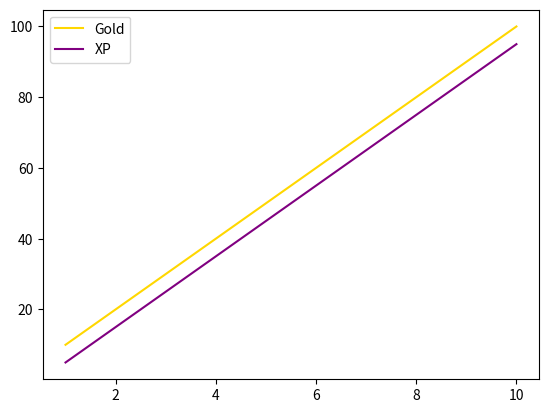

The matplotlib source for this figure:
import matplotlib.pyplot as plt

days_num = range(1, 11)
gold = [10, 20, 30, 40, 50, 60, 70, 80, 90, 100]
xp = [5, 15, 25, 35, 45, 55, 65, 75, 85, 95]

# Plot two lines on one chart
plt.plot(days_num, gold, color="gold", label="Gold")
plt.plot(days_num, xp, color="purple", label="XP")

plt.legend()  # Show legend box
plt.show()
